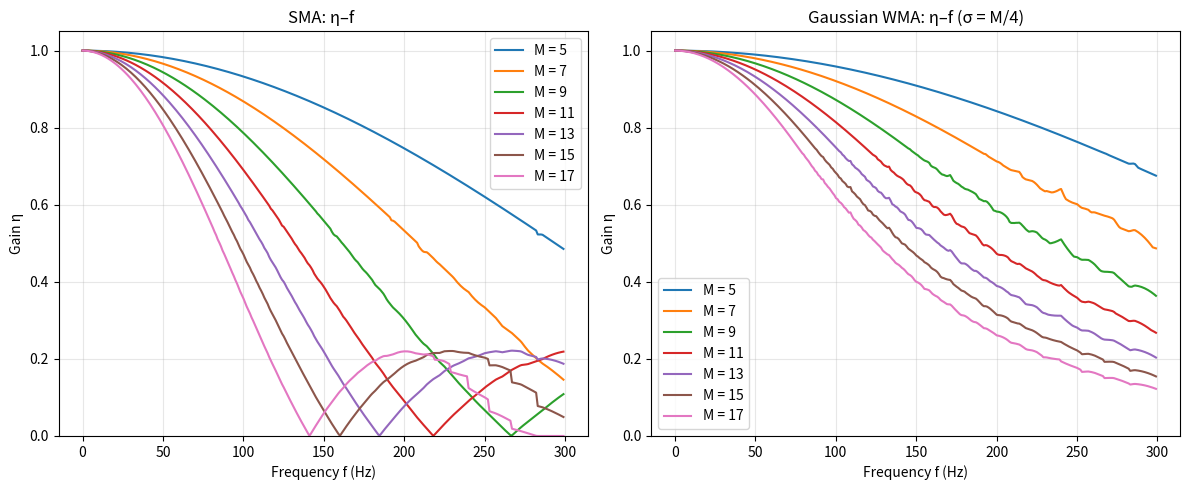
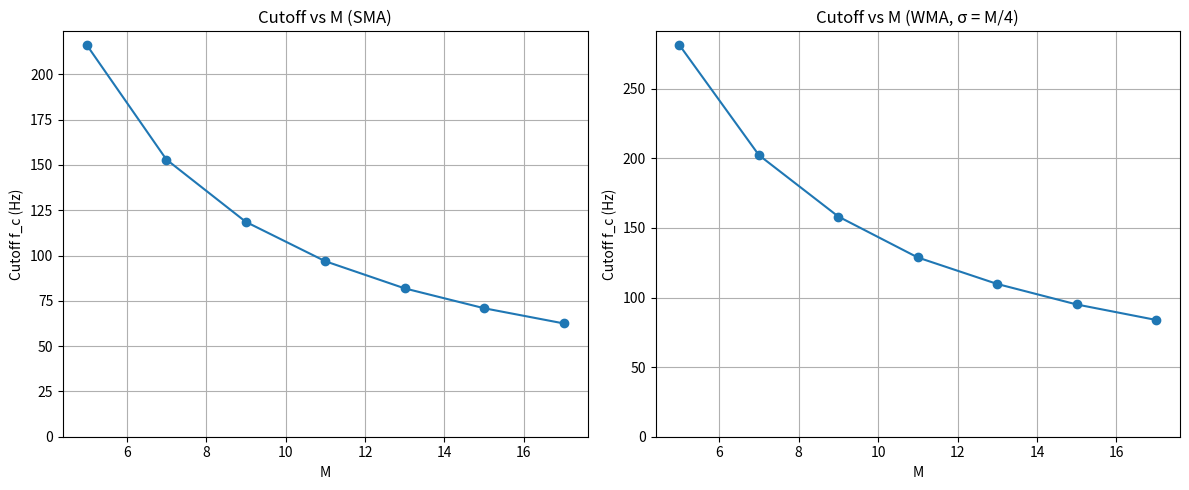
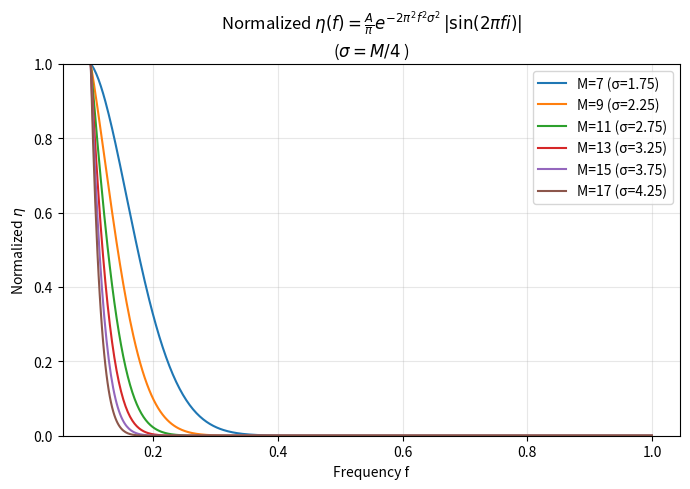
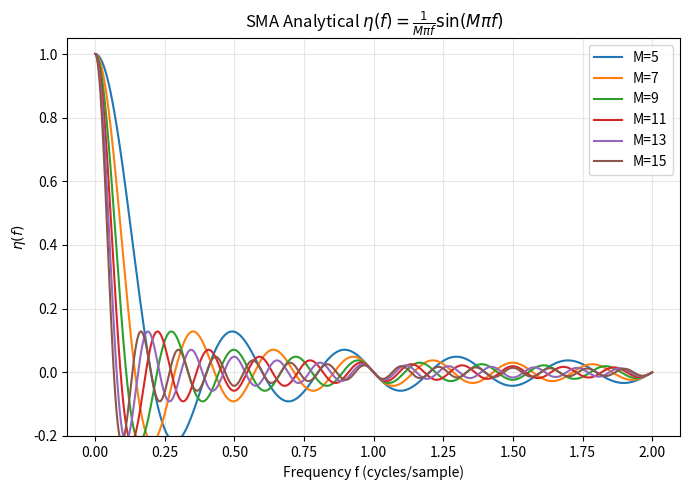

Write Python code to recreate these figures, in order.
import os
os.system('cls')

import numpy as np
import matplotlib.pyplot as plt

# z(t) = A * sin(2π f t)
def z_of_f(f, A=1.0, fmax=300.0, cycles=2):
    if f <= 0:
        f = 1e-6
    dt = 1.0 / (8* fmax)         # sampling rate = 10 * fmax
    t_end = cycles / f               # two cycles
    t = np.arange(0.0, t_end, dt)
    z = A * np.sin(2 * np.pi * f * t)
    return t, z

# ==========================
# Filters (严格按课件：mode='same'，不做padding)
# ==========================
def sma_filter(signal, M):
    if M % 2 == 0:
        raise ValueError("窗口大小 M 必须是奇数，例如 3, 5, 7 ...")
    kernel = np.ones(M) / M
    return np.convolve(signal, kernel, mode='valid')

def gaussian_wma_filter(signal, M, sigma=None):
    if M % 2 == 0:
        raise ValueError("窗口大小 M 必须是奇数，例如 3, 5, 7 ...")
    L = M // 2
    if sigma is None:
        sigma = M / 4   # 经验值：约 3σ ≈ 窗口一半
    x = np.arange(-L, L+1)
    weights = np.exp(-0.5 * (x / sigma)**2)
    weights /= np.sum(weights)  # 归一化
    return np.convolve(signal, weights, mode='same')

# ==========================
# amplitude (peak-to-peak / 2)
# ==========================
def amp(x):
    return (np.max(x) - np.min(x)) / 2.0

# ==========================
# compute η curve by time-domain convolution and P2P amplitude
# ==========================
def eta_curve_SMA(f_grid, M, fmax, cycles=2):
    eta = []
    for f in f_grid:
        _, z = z_of_f(f, A=1.0, fmax=fmax, cycles=cycles)
        u = sma_filter(z, M)
        val = 0.0 if amp(z) == 0 else amp(u) / amp(z)
        eta.append(val)
    return np.array(eta)

def eta_curve_GWMA(f_grid, M, sigma, fmax, cycles=2):
    eta = []
    for f in f_grid:
        _, z = z_of_f(f, A=1.0, fmax=fmax, cycles=cycles)
        u = gaussian_wma_filter(z, M, sigma)
        val = 0.0 if amp(z) == 0 else amp(u) / amp(z)
        eta.append(val)
    return np.array(eta)

# ==========================
# cutoff finder (η ≈ 0.7079)
# ==========================
def cutoff_freq(f_grid, eta, thr=0.7079):
    for k in range(1, len(eta)):
        if eta[k] < thr <= eta[k-1]:
            x0, x1 = f_grid[k-1], f_grid[k]
            y0, y1 = eta[k-1], eta[k]
            return x0 + (thr - y0) * (x1 - x0) / (y1 - y0)
    return f_grid[-1]

# ==========================
# analytical formula (你原来就有，保留)
# ==========================
def eta_analytic(f, sigma, i=1.0):
    return (1/np.pi) * np.exp(-2*(np.pi**2)*(f**2)*(sigma**2)) * np.abs(np.sin(2*np.pi*f*i))

# ==========================
# Parameters
# ==========================
fmax = 300.0
f_grid = np.arange(0.1, fmax + 0.1, 1)   # 0.1 Hz step
M_list = np.array([5,7,9,11,13,15,17])
sigma_list = M_list / 4.0
M_wma = 51
cycles = 2        # 与课件一致：2 个周期

# ==========================
# η–f: SMA
# ==========================
plt.figure(figsize=(12,5))
plt.subplot(1,2,1)
for M in M_list:
    eta = eta_curve_SMA(f_grid, M, fmax, cycles=cycles)
    plt.plot(f_grid, eta, label=f"M = {M}")
plt.xlabel("Frequency f (Hz)")
plt.ylabel("Gain η")
plt.title("SMA: η–f ")
plt.grid(True, alpha=0.3)
plt.ylim(0, 1.05)
plt.legend()


# ==========================
# η–f: Gaussian WMA（M 与 SMA 一致变化；图例仅显示 M）
# ==========================
plt.subplot(1,2,2)
for M in M_list:
    # 这里让 sigma=None，内部会用默认 sigma = M/4
    eta = eta_curve_GWMA(f_grid, M, None, fmax, cycles=cycles)
    plt.plot(f_grid, eta, label=f"M = {M}")
plt.xlabel("Frequency f (Hz)")
plt.ylabel("Gain η")
plt.title("Gaussian WMA: η–f (σ = M/4)")
plt.grid(True, alpha=0.3)
plt.ylim(0, 1.05)
plt.legend()
plt.tight_layout()
plt.show()

# ==========================
# Cutoff curves
# ==========================
cut_sma = [cutoff_freq(f_grid, eta_curve_SMA(f_grid, M, fmax, cycles=cycles)) for M in M_list]
# WMA 也随 M_list 变化（sigma 用默认 M/4），图例仅显示 M
cut_wma = [cutoff_freq(f_grid, eta_curve_GWMA(f_grid, M, None, fmax, cycles=cycles)) for M in M_list]

plt.figure(figsize=(12,5))
plt.subplot(1,2,1)
plt.plot(M_list, cut_sma, "o-")
plt.xlabel("M")
plt.ylabel("Cutoff f_c (Hz)")
plt.title("Cutoff vs M (SMA)")
plt.grid(True)
plt.ylim(bottom=0)

plt.subplot(1,2,2)
plt.plot(M_list, cut_wma, "o-")
plt.xlabel("M")
plt.ylabel("Cutoff f_c (Hz)")
plt.title("Cutoff vs M (WMA, σ = M/4)")
plt.grid(True)
plt.ylim(bottom=0)
plt.tight_layout()
plt.show()

# ==========================
# Analytical plot（保留）
# ==========================
def eta_analytic(f, sigma, i=1.0, A=1.0):
    return (A/np.pi) * np.exp(-2*(np.pi**2)*(f**2)*(sigma**2)) * np.abs(np.sin(2*np.pi*f*i))

def safe_normalize(y):
    m = np.max(y)
    return y / m if m > 0 else y

# ===== 参数 =====
i = 0.1
A = 1.0
f = np.linspace(0.1, 1.0, 500)

# 不同 M 对应 σ = M/4（按你的设定）
M_list = [ 7, 9, 11, 13, 15, 17]

# 选择归一化方式: "per_curve" 或 "global"
normalize_mode = "per_curve"   # 改成 "global" 看全局归一化效果

# 先算所有原始曲线
curves = []
for M in M_list:
    sigma = M / 4.0
    eta = eta_analytic(f, sigma, i=i, A=A)
    curves.append((M, sigma, eta))

# 归一化
if normalize_mode == "per_curve":
    curves_norm = [(M, sigma, safe_normalize(eta)) for (M, sigma, eta) in curves]
elif normalize_mode == "global":
    global_max = max(np.max(eta) for (_, _, eta) in curves)
    scale = (1.0 / global_max) if global_max > 0 else 1.0
    curves_norm = [(M, sigma, eta * scale) for (M, sigma, eta) in curves]
else:
    raise ValueError("normalize_mode 只能是 'per_curve' 或 'global'")

# 绘图
plt.figure(figsize=(7,5))
for M, sigma, eta_n in curves_norm:
    plt.plot(f, eta_n, label=f"M={M} (σ={sigma:.2f})")

plt.xlabel("Frequency f")
plt.ylabel(r"Normalized $\eta$")

title_suffix = "" if normalize_mode == "per_curve" else "Global"

plt.title(
    r"Normalized $\eta(f) = \frac{A}{\pi} e^{-2\pi^2 f^2\sigma^2}\,|\sin(2\pi f i)|$"
    + f"\n($\sigma=M/4$ )"
)

plt.ylim(0, 1.0)
plt.grid(True, alpha=0.3)
plt.legend()
plt.tight_layout()
plt.show()

# === SMA 解析解（来自公式）===
def sma_eta(f, M):
    # η(f) = sin(Mπf) / (Mπf)
    x = M * np.pi * f
    return np.where(np.abs(f) < 1e-12, 1.0, np.sin(x) / x)

# 频率范围
f = np.linspace(0, 2.0, 1601)  # 0~2 cycles/sample

# 不同 M
M_list = [5, 7, 9, 11, 13, 15]

plt.figure(figsize=(7,5))
for M in M_list:
    eta = sma_eta(f, M)
    plt.plot(f, eta, label=f"M={M}")

plt.xlabel("Frequency f (cycles/sample)")
plt.ylabel(r"$\eta(f)$")
plt.title(r"SMA Analytical $\eta(f)=\frac{1}{M\pi f}\sin(M\pi f)$")
plt.ylim(-0.2, 1.05)
plt.grid(True, alpha=0.3)
plt.legend()
plt.tight_layout()
plt.show()
